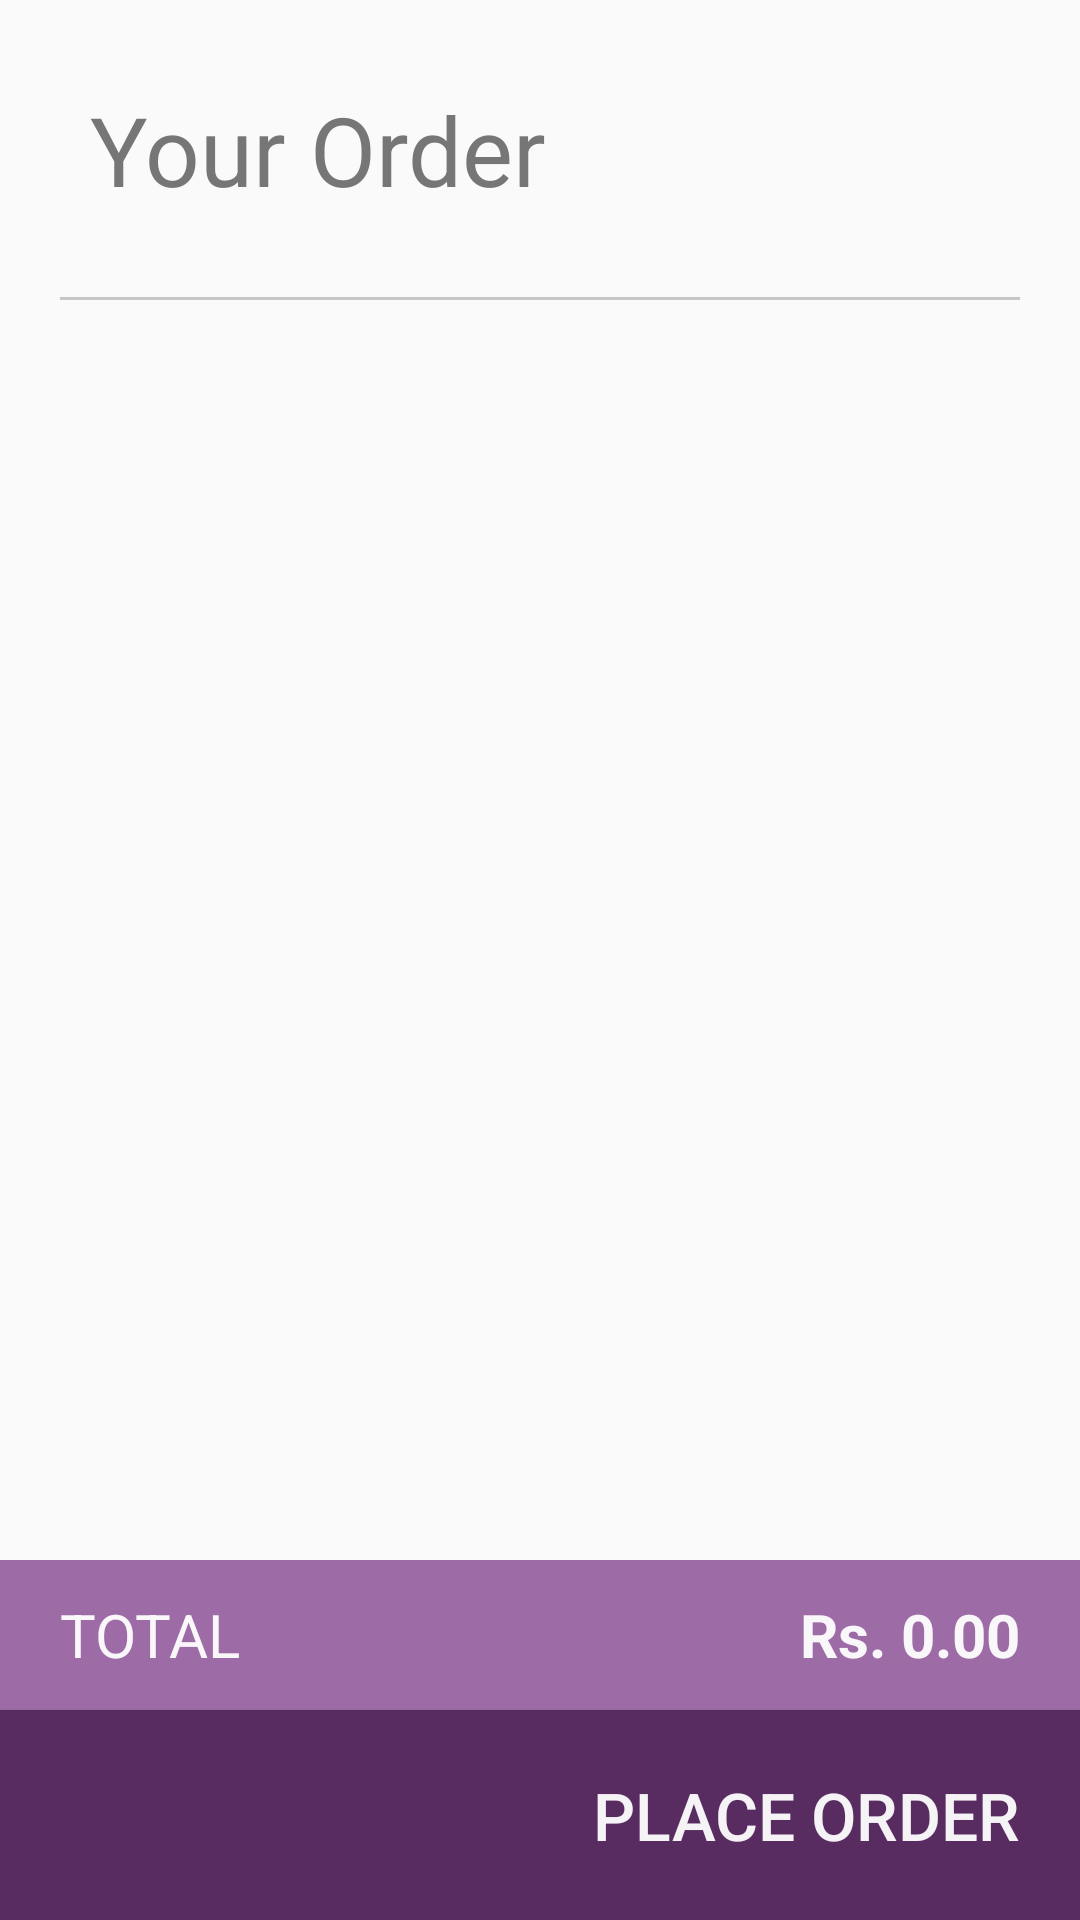

Reconstruct the res/layout file that produces this screen, plus the resources it refers to.
<!-- AndroidManifest.xml: application theme AppTheme -->
<!-- res/layout/dialog_cart_list.xml -->
<?xml version="1.0" encoding="utf-8"?>
<RelativeLayout
    xmlns:android="http://schemas.android.com/apk/res/android"
    android:layout_width="match_parent"
    android:layout_height="match_parent">


    <RelativeLayout
        android:layout_width="match_parent"
        android:layout_height="100dp"
        android:layout_alignParentTop="true"
        android:layout_alignParentLeft="true"
        android:layout_alignParentStart="true"
        android:id="@+id/headingRelativeLayout">

        <TextView
            android:layout_width="match_parent"
            android:layout_height="1dp"
            android:id="@+id/separatorTextView"
            android:background="@color/colorGrey"
            android:layout_marginLeft="30dp"
            android:layout_marginRight="10dp"
            android:layout_alignParentBottom="true"
            android:layout_centerHorizontal="true" />

        <TextView
            android:layout_width="wrap_content"
            android:layout_height="wrap_content"
            android:text="Your Order"
            android:textColor="@color/colorDarkGrey"
            android:textSize="32dp"
            android:id="@+id/headingTextView"
            android:layout_marginLeft="30dp"
            android:layout_centerVertical="true"
            android:layout_alignParentLeft="true"
            android:layout_alignParentStart="true" />
    </RelativeLayout>

    <ListView
        android:layout_width="wrap_content"
        android:layout_height="100dp"
        android:id="@+id/cartItemListView"
        android:layout_below="@+id/headingRelativeLayout"
        android:layout_marginTop="10dp"
        android:layout_marginLeft="30dp"
        android:layout_marginRight="10dp"
        android:layout_alignParentLeft="true"
        android:layout_alignParentStart="true"
        android:layout_above="@+id/placeOrderRelativeLayout" />


    
    <RelativeLayout
        android:layout_width="match_parent"
        android:layout_height="120dp"
        android:layout_alignParentBottom="true"
        android:layout_alignParentLeft="true"
        android:layout_alignParentStart="true"
        android:id="@+id/placeOrderRelativeLayout">

        <RelativeLayout
            android:layout_width="match_parent"
            android:layout_height="50dp"
            android:background="@color/lightPurple"
            android:layout_above="@+id/placeOrderBtn"
            android:layout_alignParentLeft="true"
            android:layout_alignParentStart="true"
            android:id="@+id/totalsRelativeLayout">

            <TextView
                android:layout_width="wrap_content"
                android:layout_height="wrap_content"
                android:text="TOTAL"
                android:textColor="@color/white"
                android:textSize="20dp"
                android:id="@+id/totalLabelTextView"
                android:layout_marginLeft="20dp"
                android:layout_centerVertical="true"
                android:layout_alignParentLeft="true"
                android:layout_alignParentStart="true" />

            <TextView
                android:layout_width="wrap_content"
                android:layout_height="wrap_content"
                android:text="Rs. 0.00"
                android:textColor="@color/white"
                android:textStyle="bold"
                android:textSize="20dp"
                android:id="@+id/totalAmtTextView"
                android:layout_marginRight="20dp"
                android:layout_centerVertical="true"
                android:layout_alignParentRight="true"
                android:layout_alignParentEnd="true" />
        </RelativeLayout>

        <Button
            android:layout_width="match_parent"
            android:layout_height="70dp"
            android:text="PLACE ORDER"
            android:textColor="@color/white"
            android:textSize="22dp"
            android:gravity="right|center_vertical"
            android:paddingRight="20dp"
            android:id="@+id/placeOrderBtn"
            android:background="@color/darkPurple"
            android:layout_alignParentBottom="true"
            android:layout_alignParentLeft="true"
            android:layout_alignParentStart="true" />

        <RelativeLayout
            android:id="@+id/drinksRelativeLayout"
            android:layout_width="match_parent"
            android:layout_height="match_parent"
            android:layout_above="@+id/totalsRelativeLayout"
            android:layout_alignParentLeft="true"
            android:layout_alignParentStart="true">

            <TextView
                android:layout_width="match_parent"
                android:layout_height="1dp"
                android:id="@+id/secondSeparatorTextView"
                android:background="@color/colorGrey"
                android:layout_marginLeft="30dp"
                android:layout_marginRight="10dp"
                android:layout_alignParentTop="true"
                android:layout_alignParentLeft="true"
                android:layout_alignParentStart="true" />

            <ImageView
                android:layout_width="40dp"
                android:layout_height="40dp"
                android:id="@+id/arrowIconImageView"
                android:layout_marginLeft="35dp"
                android:layout_centerVertical="true"
                android:layout_alignParentLeft="true"
                android:layout_alignParentStart="true" />

            <ImageView
                android:layout_width="40dp"
                android:layout_height="40dp"
                android:id="@+id/drinkIconImageView"
                android:layout_marginLeft="15dp"
                android:layout_centerVertical="true"
                android:layout_toRightOf="@+id/arrowIconImageView"
                android:layout_toEndOf="@+id/arrowIconImageView" />

            <TextView
                android:layout_width="wrap_content"
                android:layout_height="wrap_content"
                android:text="Need Something to Drink?"
                android:textColor="@color/colorDarkGrey"
                android:textSize="20dp"
                android:id="@+id/questionTextView"
                android:layout_marginRight="30dp"
                android:layout_centerVertical="true"
                android:layout_alignRight="@+id/secondSeparatorTextView"
                android:layout_alignEnd="@+id/secondSeparatorTextView" />
        </RelativeLayout>
    </RelativeLayout>
</RelativeLayout>
<!-- resources referenced by this layout -->
<resources>
  <color name="colorDarkGrey">#767676</color>
  <color name="colorGrey">#C7C7C7</color>
  <color name="darkPurple">#582C61</color>
  <color name="lightPurple">#9D6BA6</color>
  <color name="white">#f1ffffff</color>
  <style name="AppTheme" parent="Theme.AppCompat.Light.NoActionBar">
          
          <item name="colorPrimary">@color/colorPrimary</item>
          <item name="colorPrimaryDark">@color/colorPrimaryDark</item>
          <item name="colorAccent">@color/colorAccent</item>
      </style>
  <color name="colorPrimary">#9D6BA6</color>
  <color name="colorPrimaryDark">#582C61</color>
  <color name="colorAccent">#9D6BA6</color>
</resources>
